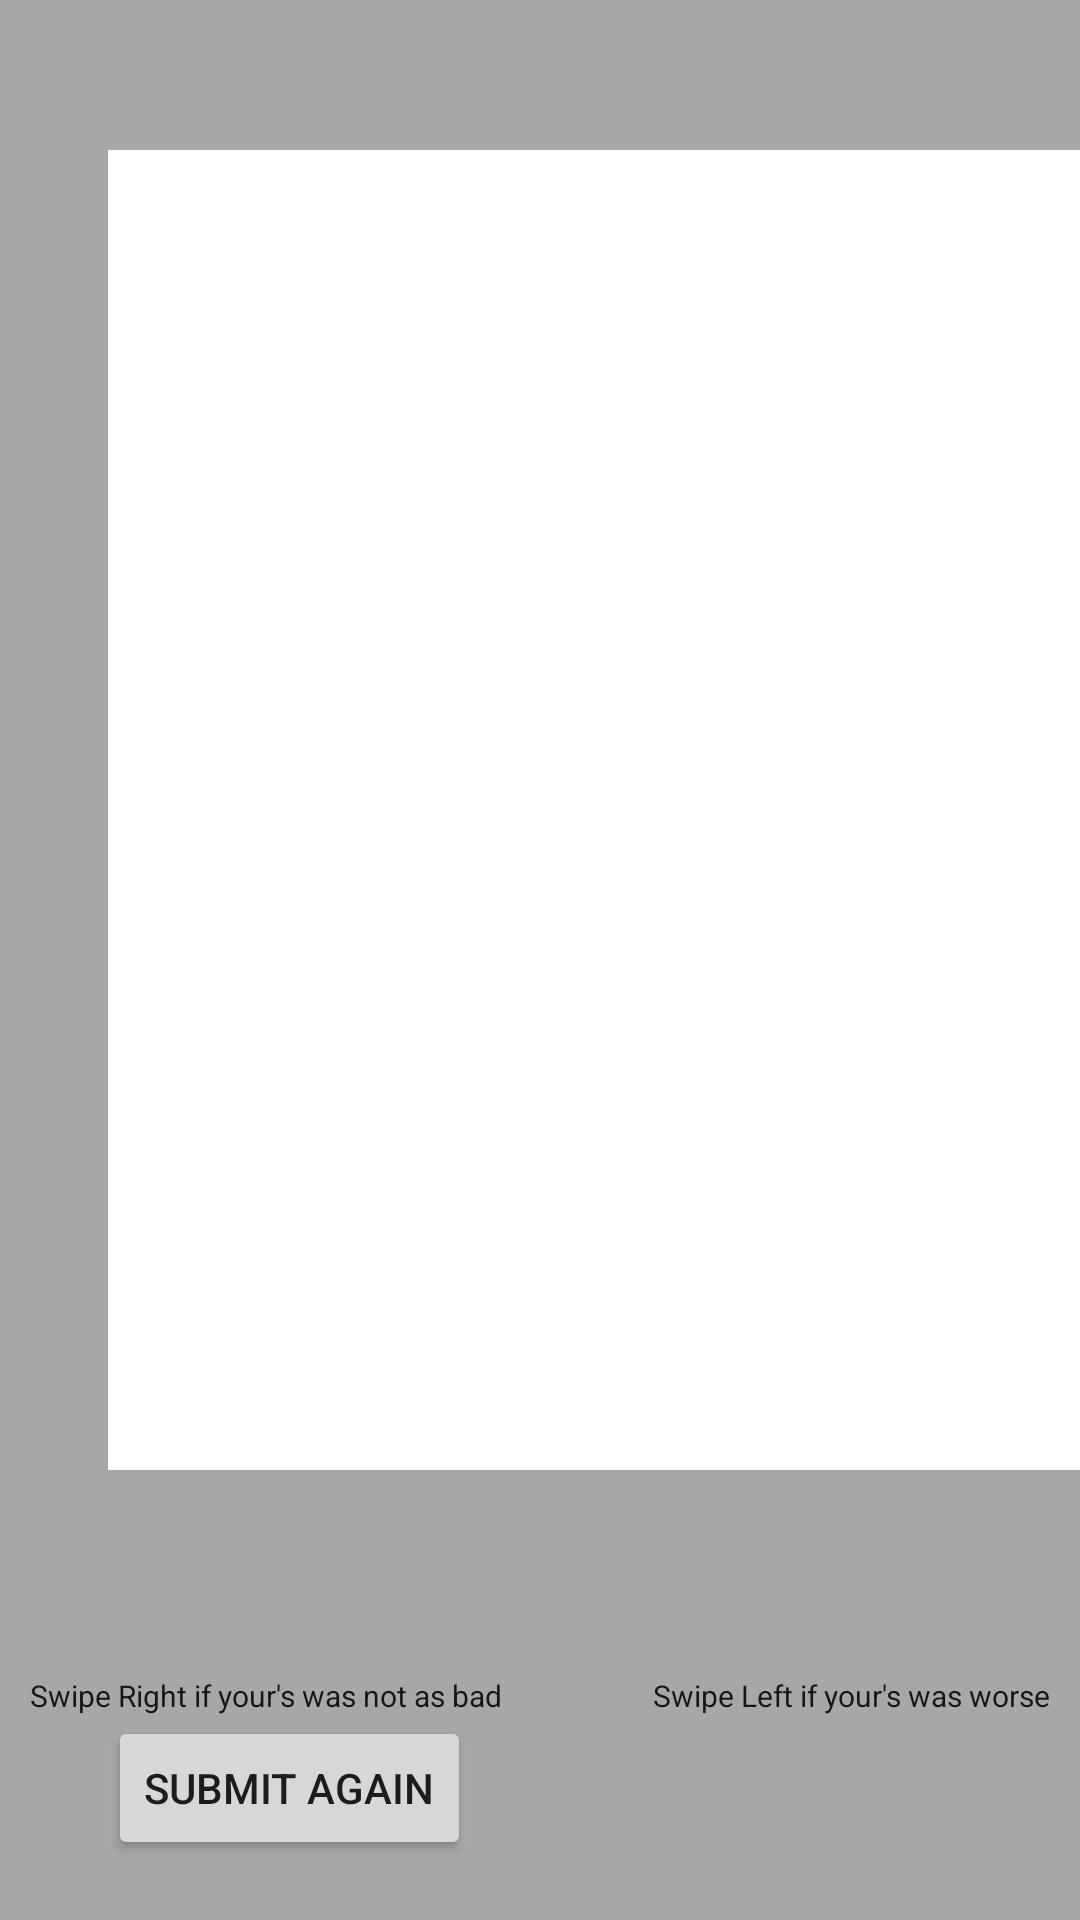

This screen was rendered from an Android layout file. Write that file and the resources it references.
<!-- AndroidManifest.xml: application theme AppTheme -->
<!-- res/layout/story_display.xml -->
<?xml version="1.0" encoding="utf-8"?>
<RelativeLayout xmlns:android="http://schemas.android.com/apk/res/android"
    android:orientation="vertical" android:layout_width="match_parent"
    android:layout_height="match_parent"
    android:background="#a5a8a6">

    <TextView
        android:layout_width="fill_parent"
        android:layout_height="fill_parent"
        android:textAppearance="?android:attr/textAppearanceLarge"
        android:id="@+id/textDisplay"
        android:maxLines = "100"
        android:scrollbars = "vertical"
        android:layout_alignParentTop="true"
        android:layout_alignParentLeft="true"
        android:layout_alignParentStart="true"
        android:layout_marginLeft="50dp"
        android:layout_marginStart="36dp"
        android:layout_marginRight="50dp"
        android:layout_marginBottom="150dp"
        android:layout_marginTop="50dp"
        android:background="#ffffff" />

    <TextView
        android:layout_width="wrap_content"
        android:layout_height="wrap_content"
        android:textAppearance="?android:attr/textAppearanceLarge"
        android:text="Swipe Left if your&apos;s was worse"
        android:id="@+id/textView3"
        android:layout_marginBottom="68dp"
        android:layout_alignParentBottom="true"
        android:layout_alignParentRight="true"
        android:layout_alignParentEnd="true"
        android:textSize="10dp"
        android:layout_marginRight="10dp" />

    <TextView
        android:layout_width="wrap_content"
        android:layout_height="wrap_content"
        android:textAppearance="?android:attr/textAppearanceLarge"
        android:text="Swipe Right if your&apos;s was not as bad"
        android:id="@+id/textView4"
        android:textSize="10dp"
        android:layout_alignParentBottom="true"
        android:layout_alignParentLeft="true"
        android:layout_alignParentStart="true"
        android:layout_marginBottom="68dp"
        android:layout_marginLeft="10dp" />

    <Button
        style="?android:attr/buttonStyleSmall"
        android:layout_width="wrap_content"
        android:layout_height="wrap_content"
        android:text="Submit Again"
        android:id="@+id/button"
        android:layout_alignParentBottom="true"
        android:layout_alignLeft="@+id/textDisplay"
        android:layout_alignStart="@+id/textDisplay"
        android:layout_marginBottom="20dp"
        android:onClick="InputStory" />

</RelativeLayout>
<!-- resources referenced by this layout -->
<resources>
  <style name="AppTheme" parent="Theme.AppCompat.Light.DarkActionBar">
          
      </style>
</resources>
